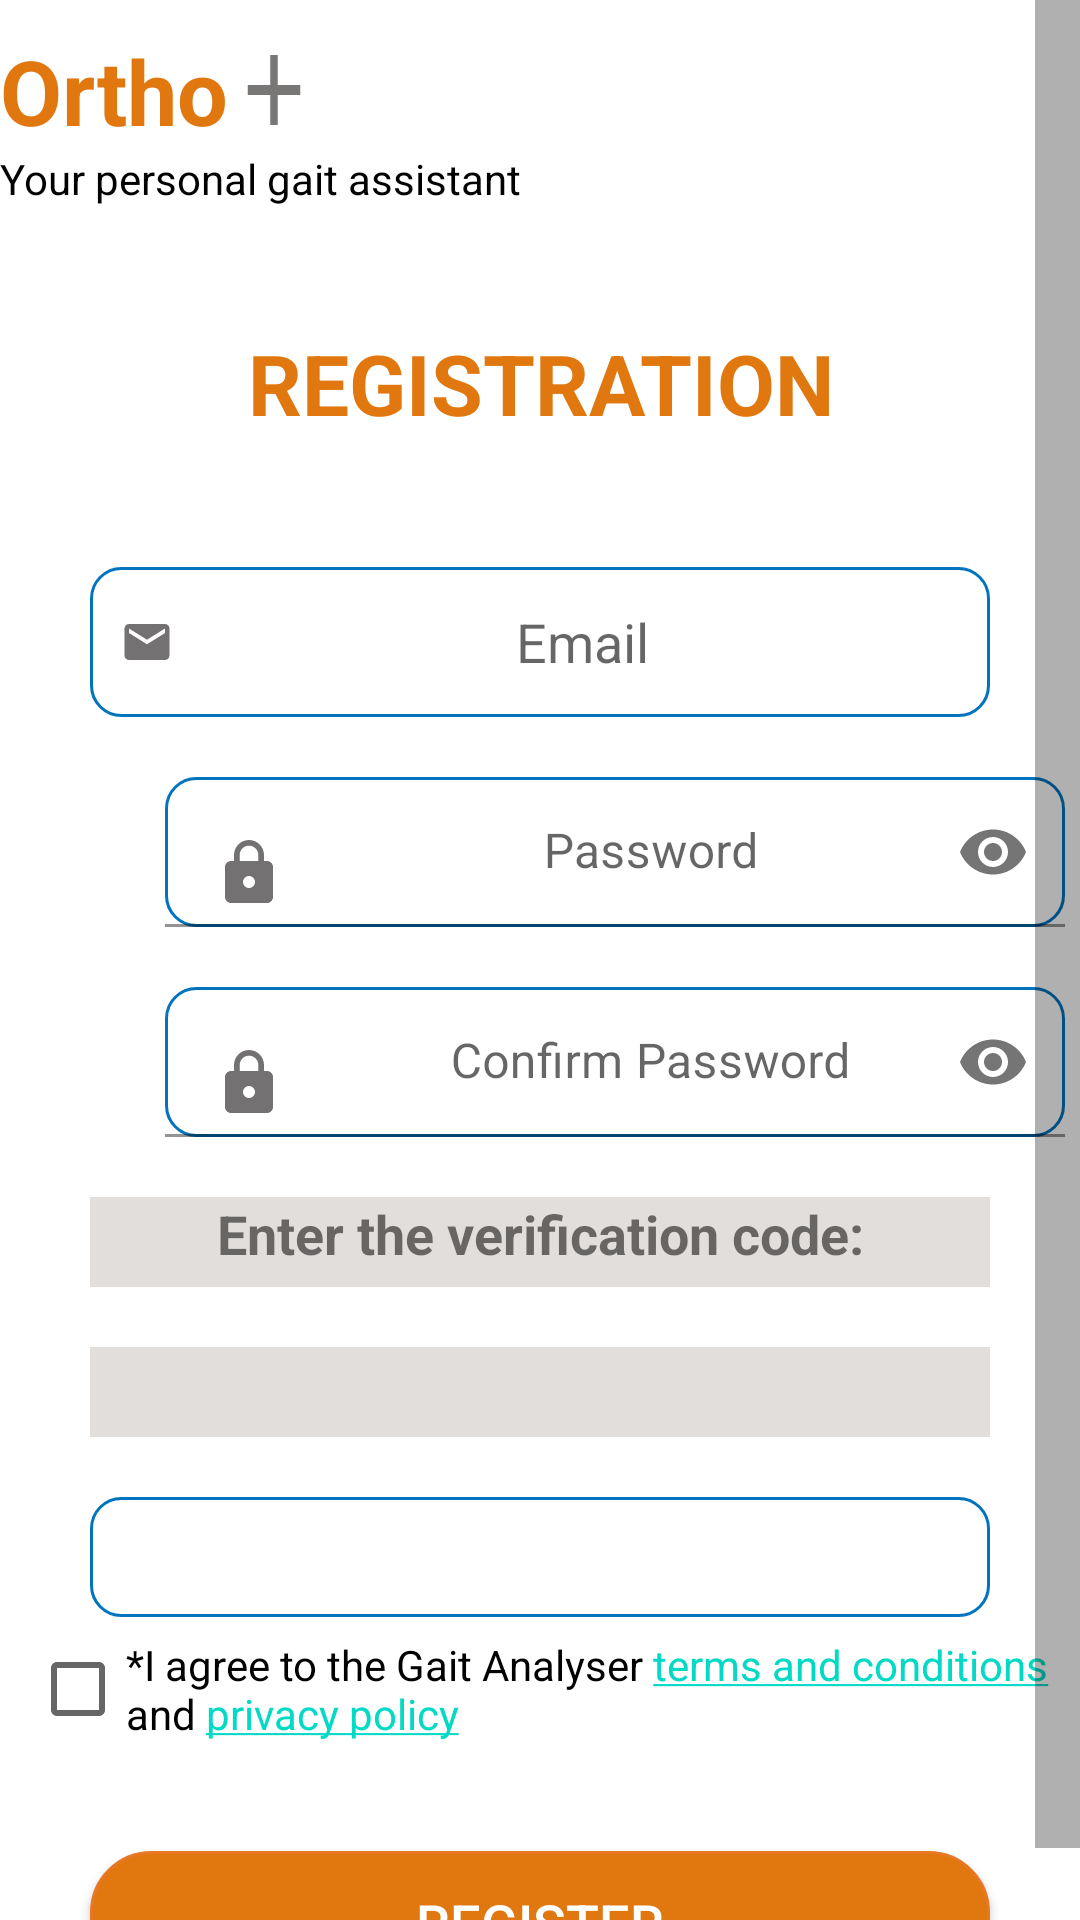

Write the Android layout XML for this screen, with the resource values it uses.
<!-- AndroidManifest.xml: application theme Theme.GaitAnalyzer20 -->
<!-- res/layout/registration.xml -->
<?xml version="1.0" encoding="utf-8"?>
<ScrollView xmlns:android="http://schemas.android.com/apk/res/android"
    xmlns:app="http://schemas.android.com/apk/res-auto"
    xmlns:tools="http://schemas.android.com/tools"
    android:layout_width="match_parent"
    android:layout_height="match_parent"

    android:scrollbarSize="15sp"
    android:scrollbarDefaultDelayBeforeFade="5"
    android:scrollbarAlwaysDrawHorizontalTrack="true"
    android:scrollbarAlwaysDrawVerticalTrack="true"

    tools:context=".MainActivity">
    <LinearLayout
        android:layout_width="match_parent"
        android:layout_height="match_parent"
        android:orientation="vertical"
        tools:context=".Registration"
        >


        <LinearLayout
            android:layout_width="match_parent"
            android:layout_marginTop="10dp"
            android:layout_height="40dp">

            <TextView
                android:layout_width="wrap_content"
                android:layout_height="match_parent"
                android:textSize="30dp"
                android:text="@string/app_name"

                android:id="@+id/textView2"
                android:textColor="#E0780F"
                android:textStyle="bold"
                android:textAlignment="center"
                android:gravity="center"/>
            <ImageView
                android:layout_width="30dp"
                android:layout_height="40dp"
                android:background="@drawable/ic_baseline_add_24"/>



        </LinearLayout>
        <TextView
            android:layout_width="match_parent"
            android:layout_height="wrap_content"
            android:textColor="#000"
            android:text="Your personal gait assistant"/>


        <TextView
            android:layout_width="match_parent"
            android:layout_height="50sp"
            android:text="@string/pg2_title"
            android:textStyle="bold"
            android:textAlignment="center"
            android:textSize="28dp"
            android:layout_marginTop="40dp"
            android:textColor="#E0780F " />


        <EditText
            android:id="@+id/et_email"
            android:layout_width="300sp"
            android:layout_height="50sp"
            android:drawableLeft="@drawable/ic_baseline_email_24"
            android:drawableStart="@drawable/ic_baseline_email_24"
            android:ems="10"
            android:layout_marginTop="30dp"
            android:layout_gravity="center"
            android:background="@drawable/ip_style"
            android:textAlignment="center"
            android:hint="Email"
            android:inputType="textEmailAddress" />

        <com.google.android.material.textfield.TextInputLayout
            android:layout_width="300dp"
            android:layout_height="wrap_content"
            android:layout_marginTop="20dp"
            android:layout_marginLeft="55dp"
            app:boxCollapsedPaddingTop="-10dp"
            app:passwordToggleEnabled="true">

            <com.google.android.material.textfield.TextInputEditText
                android:id="@+id/password1_pg2"
                android:layout_width="300dp"
                android:layout_height="50sp"
                android:layout_gravity="center"
                android:background="@drawable/round_corner_toggle"
                android:ems="10"
                android:drawableStart="@drawable/ic_baseline_lock_24"
                android:hint="Password"
                android:gravity="center"
                android:inputType="textPassword"
                android:textAlignment="center" />

        </com.google.android.material.textfield.TextInputLayout>
        <com.google.android.material.textfield.TextInputLayout
            android:layout_width="300dp"
            android:layout_height="50dp"
            android:layout_marginTop="20dp"
            android:layout_marginLeft="55dp"
            app:boxCollapsedPaddingTop="-10dp"
            app:passwordToggleEnabled="true">

            <com.google.android.material.textfield.TextInputEditText
                android:id="@+id/password2_pg2"
                android:layout_width="match_parent"
                android:layout_height="match_parent"
                android:layout_gravity="center"

                android:background="@drawable/round_corner_toggle"
                android:ems="10"
                android:drawableStart="@drawable/ic_baseline_lock_24"
                android:hint="Confirm Password"
                android:gravity="center"
                android:inputType="textPassword"
                android:textAlignment="center" />

        </com.google.android.material.textfield.TextInputLayout>
        <TextView
            android:layout_width="300dp"
            android:layout_gravity="center"
            android:layout_marginTop="20dp"
            android:layout_height="30dp"
            android:text="@string/verify_code"
            android:textSize="18dp"
            android:textAlignment="center"
            android:textStyle="bold"
            android:background="#E2DEDB"
            android:id="@+id/verify_text"/>
        <TextView
            android:layout_width="300dp"
            android:layout_gravity="center"
            android:layout_marginTop="20dp"
            android:layout_height="30dp"
            android:textAlignment="center"
            android:textStyle="bold"
            android:background="#E2DEDB"
            android:id="@+id/verify_code"/>


        <EditText
            android:id="@+id/verify_val"
            android:background="@drawable/ip_style"
            android:layout_width="300dp"
            android:layout_height="40dp"
            android:layout_gravity="center"
            android:layout_marginTop="20dp"
            android:ems="10"
            android:inputType="number" />


        <CheckBox
            android:id="@+id/checkBox"
            android:layout_width="wrap_content"
            android:layout_height="wrap_content"
            android:layout_marginLeft="10dp"
            android:text="@string/check_box"
            />

        <androidx.appcompat.widget.AppCompatButton
            android:id="@+id/button"
            android:layout_width="300sp"
            android:layout_height="wrap_content"
            android:layout_marginTop="30dp"
            android:layout_gravity="center"
            android:textColor="#FFF"
            android:textSize="18dp"
            android:background="@drawable/button_style"
            android:text="@string/pg2_register_button" />




    </LinearLayout>
</ScrollView>
<!-- resources referenced by this layout -->
<resources>
  <!-- drawable button_style (drawable) -->
  <?xml version="1.0" encoding="utf-8"?>
  <shape xmlns:android="http://schemas.android.com/apk/res/android" android:shape="rectangle">
      <stroke
          android:width="1dp"
          android:color="#e87723"
          />
      <corners android:radius="20dp"/>
      <solid android:color ="#E0780F"/>
  </shape>
  <!-- drawable ic_baseline_add_24 (drawable) -->
  <vector android:height="18dp" android:tint="#797676"
      android:viewportHeight="24" android:viewportWidth="24"
      android:width="18dp" xmlns:android="http://schemas.android.com/apk/res/android">
      <path android:fillColor="@android:color/white" android:pathData="M19,13h-6v6h-2v-6H5v-2h6V5h2v6h6v2z"/>
  </vector>
  <!-- drawable ic_baseline_email_24 (drawable) -->
  <vector android:height="18dp" android:tint="#737171"
      android:viewportHeight="24" android:viewportWidth="24"
      android:width="18dp" xmlns:android="http://schemas.android.com/apk/res/android">
      <path android:fillColor="@android:color/white" android:pathData="M20,4L4,4c-1.1,0 -1.99,0.9 -1.99,2L2,18c0,1.1 0.9,2 2,2h16c1.1,0 2,-0.9 2,-2L22,6c0,-1.1 -0.9,-2 -2,-2zM20,8l-8,5 -8,-5L4,6l8,5 8,-5v2z"/>
  </vector>
  <!-- drawable ic_baseline_lock_24 (drawable) -->
  <vector android:height="24dp" android:tint="#737171"
      android:viewportHeight="24" android:viewportWidth="24"
      android:width="24dp" xmlns:android="http://schemas.android.com/apk/res/android">
      <path android:fillColor="@android:color/white" android:pathData="M18,8h-1L17,6c0,-2.76 -2.24,-5 -5,-5S7,3.24 7,6v2L6,8c-1.1,0 -2,0.9 -2,2v10c0,1.1 0.9,2 2,2h12c1.1,0 2,-0.9 2,-2L20,10c0,-1.1 -0.9,-2 -2,-2zM12,17c-1.1,0 -2,-0.9 -2,-2s0.9,-2 2,-2 2,0.9 2,2 -0.9,2 -2,2zM15.1,8L8.9,8L8.9,6c0,-1.71 1.39,-3.1 3.1,-3.1 1.71,0 3.1,1.39 3.1,3.1v2z"/>
  </vector>
  <!-- drawable ip_style (drawable) -->
  <?xml version="1.0" encoding="utf-8"?>
  <shape xmlns:android="http://schemas.android.com/apk/res/android" android:shape="rectangle">
      <stroke
          android:width="1dp"
          android:color="#0274be"
          />
      <padding android:left="10dp"></padding>
      <corners android:radius="10dp"/>
  </shape>
  <!-- drawable round_corner_toggle (drawable) -->
  <layer-list xmlns:android="http://schemas.android.com/apk/res/android" >
      <item>
          <shape android:shape="rectangle" >
  
              <corners android:radius="10dp" />
              <stroke
                  android:width="1dp"
                  android:color="#0274be"
                  />
          </shape>
      </item>
  
  
  </layer-list>
  <string name="app_name">Ortho</string>
  <string name="check_box">*I agree to the Gait Analyser <a href="#">terms and conditions</a> and <a href="#">privacy policy</a></string>
  <string name="pg2_register_button">Register</string>
  <string name="pg2_title">REGISTRATION</string>
  <string name="verify_code">Enter the verification code: </string>
  <style name="Theme.GaitAnalyzer20" parent="Theme.MaterialComponents.DayNight.DarkActionBar">
          
          <item name="colorPrimary">@color/purple_500</item>
          <item name="colorPrimaryVariant">@color/purple_700</item>
          <item name="colorOnPrimary">@color/white</item>
          
          <item name="colorSecondary">@color/teal_200</item>
          <item name="colorSecondaryVariant">@color/teal_700</item>
          <item name="colorOnSecondary">@color/black</item>
          
          <item name="android:statusBarColor" tools:targetApi="l">?attr/colorPrimaryVariant</item>
          
      </style>
  <!-- not gathered from this repository: default colours our renderer supplied (Android Studio template values) -->
  <color name="purple_500">#FF6200EE</color>
  <color name="purple_700">#FF3700B3</color>
  <color name="teal_200">#FF03DAC5</color>
  <color name="teal_700">#FF018786</color>
  <color name="black">#FF000000</color>
  <color name="white">#FFFFFFFF</color>
</resources>
